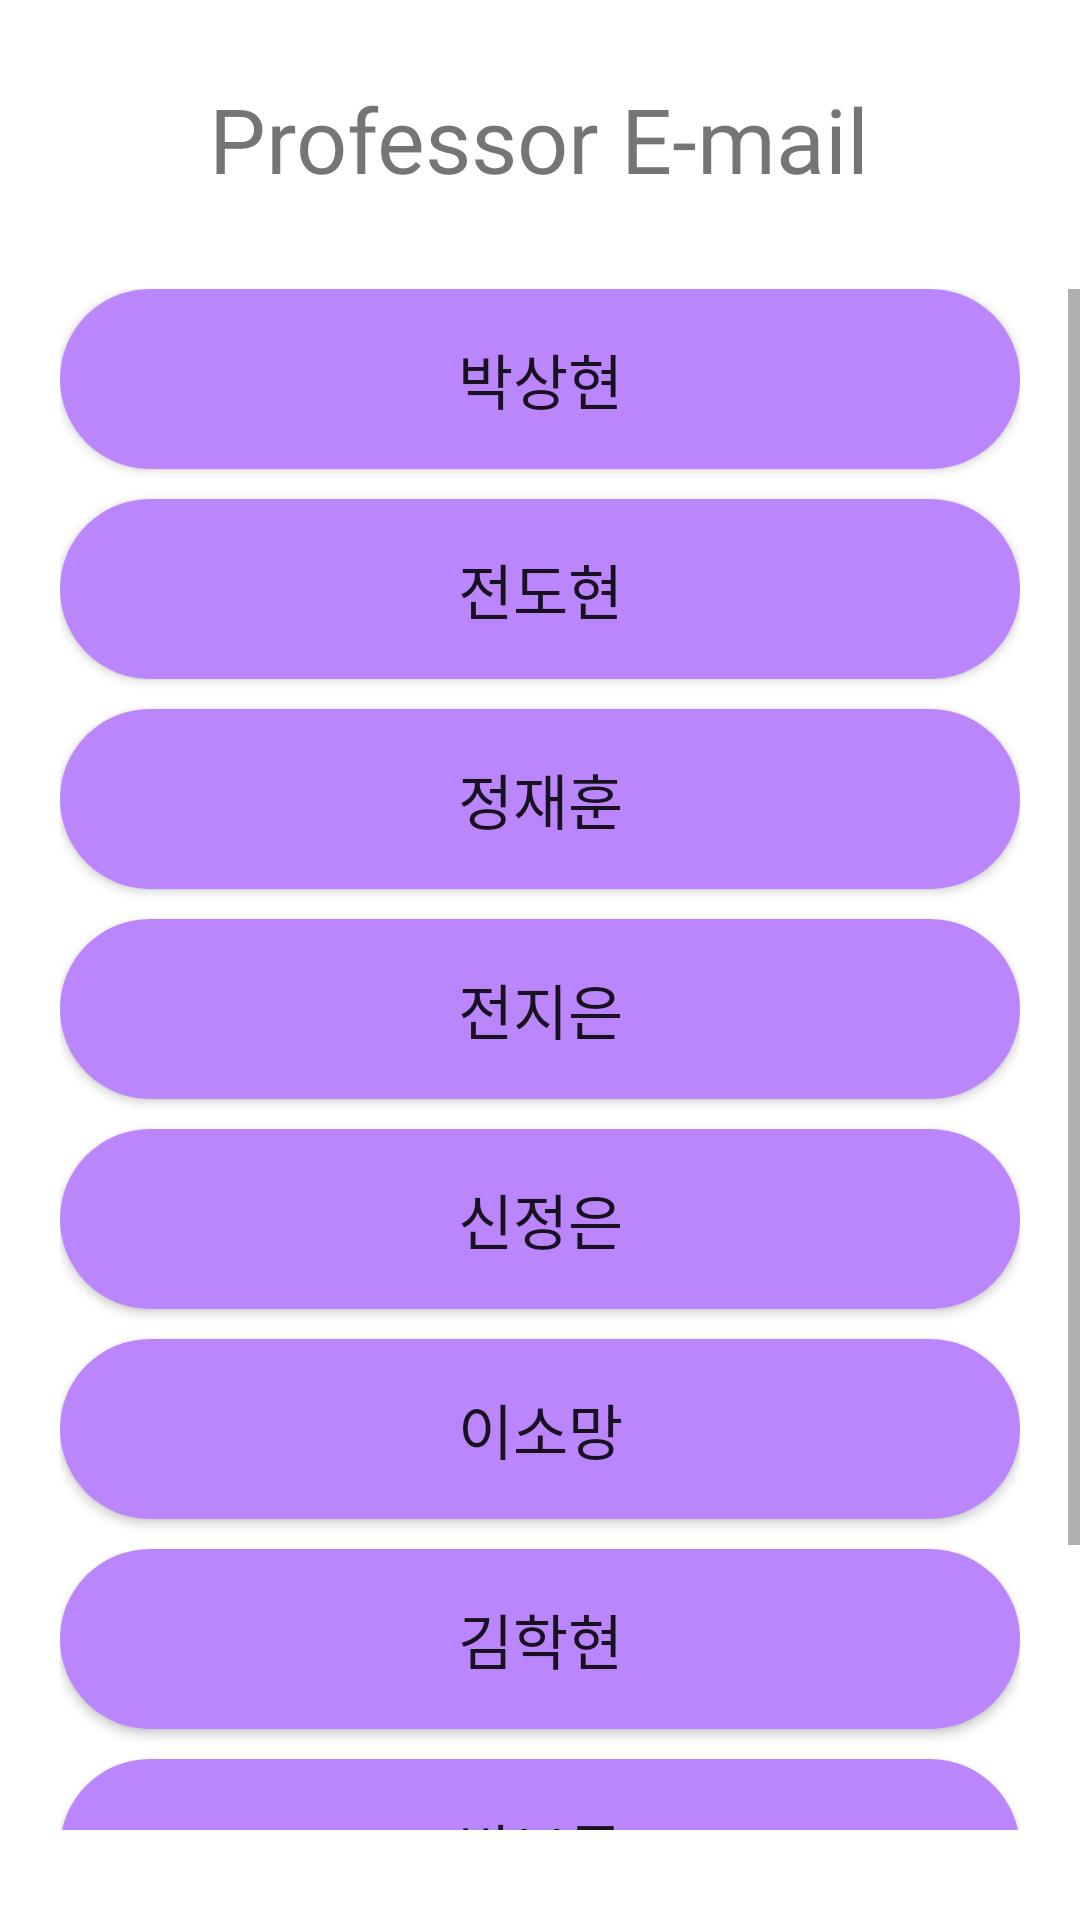

Produce the Android XML layout that renders to this screen, including the resource entries it uses.
<!-- AndroidManifest.xml: application theme Theme.Softinfo -->
<!-- res/layout/activity_main2.xml -->
<?xml version="1.0" encoding="utf-8"?>
<LinearLayout xmlns:android="http://schemas.android.com/apk/res/android"
    xmlns:app="http://schemas.android.com/apk/res-auto"
    xmlns:tools="http://schemas.android.com/tools"
    android:layout_width="match_parent"
    android:layout_height="match_parent"
    android:orientation="vertical"
    tools:context=".MainActivity">

    <TextView
        android:id="@+id/Textview_email"
        android:layout_width="wrap_content"
        android:layout_height="wrap_content"
        android:text="Professor E-mail"
        android:textSize="30dp"
        android:layout_gravity="center"
        android:layout_marginTop="26dp"
        android:fontFamily="@font/aoldbathhouse"
        android:layout_marginBottom="20dp"/>

    <ScrollView
        android:layout_width="match_parent"
        android:layout_height="match_parent"
        android:layout_marginBottom="30dp"
        android:layout_marginTop="10dp">

        <LinearLayout
            android:layout_width="match_parent"
            android:layout_height="wrap_content"
            android:orientation="vertical"
            android:layout_marginHorizontal="20dp">

            <Button
                android:id="@+id/Pr_Btn_1"
                android:layout_width="match_parent"
                android:layout_height="60dp"
                android:text="박상현"
                android:fontFamily="@font/aoldbathhouse"
                android:background="@drawable/resource"
                android:layout_marginBottom="10dp"
                android:textSize="20sp"/>

            <Button
                android:id="@+id/Pr_Btn_2"
                android:layout_width="match_parent"
                android:layout_height="60dp"
                android:text="전도현"
                android:fontFamily="@font/aoldbathhouse"
                android:background="@drawable/resource"
                android:layout_marginBottom="10dp"
                android:textSize="20sp"/>

            <Button
                android:id="@+id/Pr_Btn_3"
                android:layout_width="match_parent"
                android:layout_height="60dp"
                android:text="정재훈"
                android:fontFamily="@font/aoldbathhouse"
                android:background="@drawable/resource"
                android:layout_marginBottom="10dp"
                android:textSize="20sp"/>

            <Button
                android:id="@+id/Pr_Btn_4"
                android:layout_width="match_parent"
                android:layout_height="60dp"
                android:text="전지은"
                android:fontFamily="@font/aoldbathhouse"
                android:background="@drawable/resource"
                android:layout_marginBottom="10dp"
                android:textSize="20sp"/>

            <Button
                android:id="@+id/Pr_Btn_5"
                android:layout_width="match_parent"
                android:layout_height="60dp"
                android:text="신정은"
                android:fontFamily="@font/aoldbathhouse"
                android:background="@drawable/resource"
                android:layout_marginBottom="10dp"
                android:textSize="20sp"/>

            <Button
                android:id="@+id/Pr_Btn_6"
                android:layout_width="match_parent"
                android:layout_height="60dp"
                android:text="이소망"
                android:fontFamily="@font/aoldbathhouse"
                android:background="@drawable/resource"
                android:layout_marginBottom="10dp"
                android:textSize="20sp"/>

            <Button
                android:id="@+id/Pr_Btn_7"
                android:layout_width="match_parent"
                android:layout_height="60dp"
                android:text="김학현"
                android:fontFamily="@font/aoldbathhouse"
                android:background="@drawable/resource"
                android:layout_marginBottom="10dp"
                android:textSize="20sp"/>

            <Button
                android:id="@+id/Pr_Btn_8"
                android:layout_width="match_parent"
                android:layout_height="60dp"
                android:text="박보름"
                android:fontFamily="@font/aoldbathhouse"
                android:background="@drawable/resource"
                android:layout_marginBottom="10dp"
                android:textSize="20sp"/>

            <Button
                android:id="@+id/Pr_Btn_9"
                android:layout_width="match_parent"
                android:layout_height="60dp"
                android:text="손병헌"
                android:fontFamily="@font/aoldbathhouse"
                android:background="@drawable/resource"
                android:layout_marginBottom="10dp"
                android:textSize="20sp"/>


        </LinearLayout>
    </ScrollView>


</LinearLayout>
<!-- resources referenced by this layout -->
<resources>
  <!-- drawable resource (drawable) -->
  <?xml version="1.0" encoding="utf-8"?>
  <shape xmlns:android="http://schemas.android.com/apk/res/android"
      android:padding="10dp"
      android:shape="rectangle" >
      <solid android:color="#FFBB86FC" />
      <corners
          android:bottomLeftRadius="100dp"
          android:bottomRightRadius="100dp"
          android:topLeftRadius="100dp"
          android:topRightRadius="100dp" />
  </shape>
  <style name="Theme.Softinfo" parent="Theme.MaterialComponents.DayNight.DarkActionBar">
          <item name="windowNoTitle">true</item>
  
          
          <item name="colorPrimary">#A390EE</item>
          <item name="colorPrimaryVariant">@color/purple_700</item>
          <item name="colorOnPrimary">@color/white</item>
          
          <item name="colorSecondary">@color/teal_200</item>
          <item name="colorSecondaryVariant">@color/teal_700</item>
          <item name="colorOnSecondary">@color/black</item>
          
          <item name="android:statusBarColor" tools:targetApi="l">?attr/colorPrimaryVariant</item>
          
      </style>
  <!-- not gathered from this repository: default colours our renderer supplied (Android Studio template values) -->
  <color name="purple_700">#FF3700B3</color>
  <color name="teal_200">#FF03DAC5</color>
  <color name="teal_700">#FF018786</color>
  <color name="black">#FF000000</color>
  <color name="white">#FFFFFFFF</color>
</resources>
